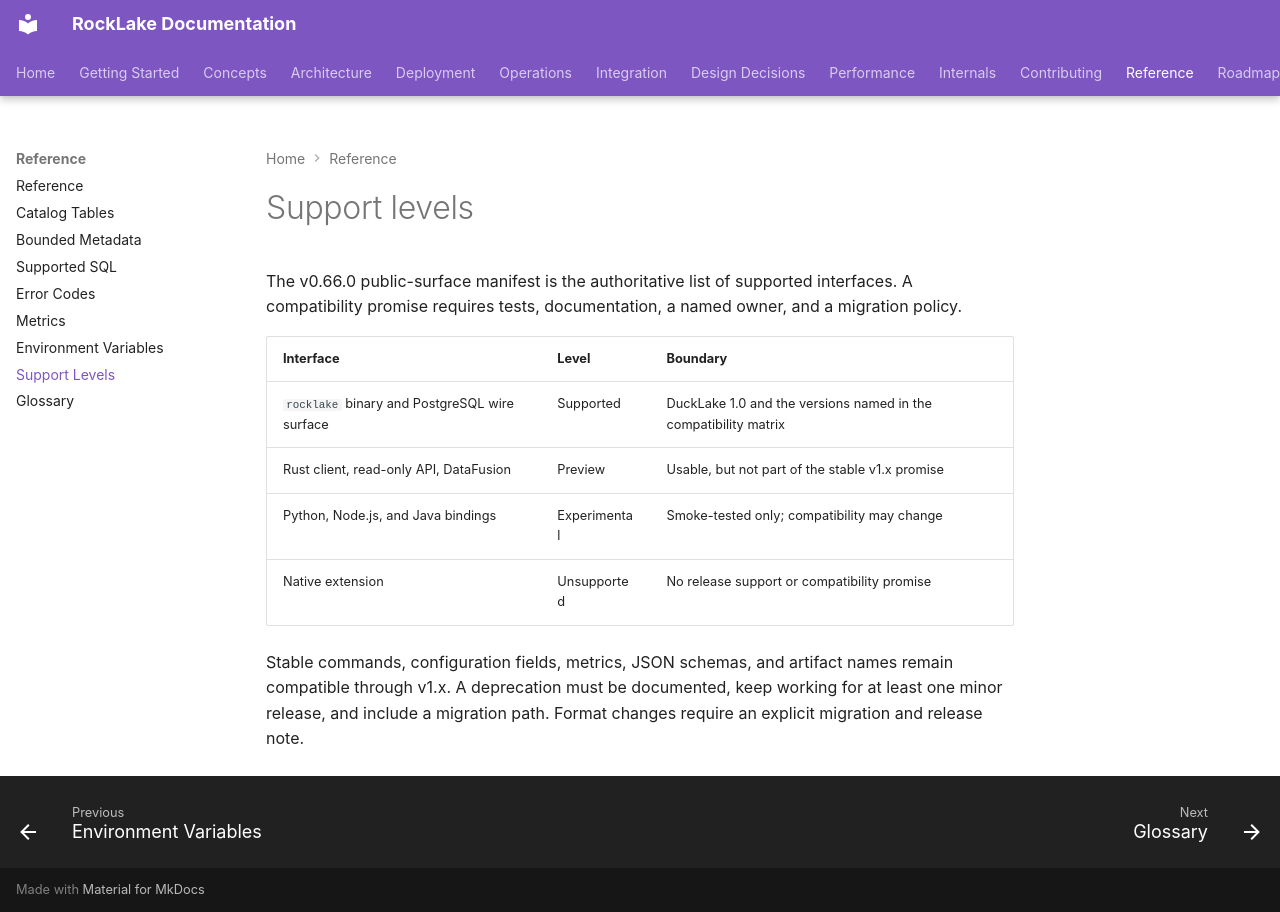

repository: trickle-labs/rocklake · page: reference/support-levels/index.html · generator: mkdocs

# Support levels

The v0.66.0 public-surface manifest is the authoritative list of supported
interfaces. A compatibility promise requires tests, documentation, a named
owner, and a migration policy.

| Interface | Level | Boundary |
| --- | --- | --- |
| `rocklake` binary and PostgreSQL wire surface | Supported | DuckLake 1.0 and the versions named in the compatibility matrix |
| Rust client, read-only API, DataFusion | Preview | Usable, but not part of the stable v1.x promise |
| Python, Node.js, and Java bindings | Experimental | Smoke-tested only; compatibility may change |
| Native extension | Unsupported | No release support or compatibility promise |

Stable commands, configuration fields, metrics, JSON schemas, and artifact
names remain compatible through v1.x. A deprecation must be documented, keep
working for at least one minor release, and include a migration path. Format
changes require an explicit migration and release note.
